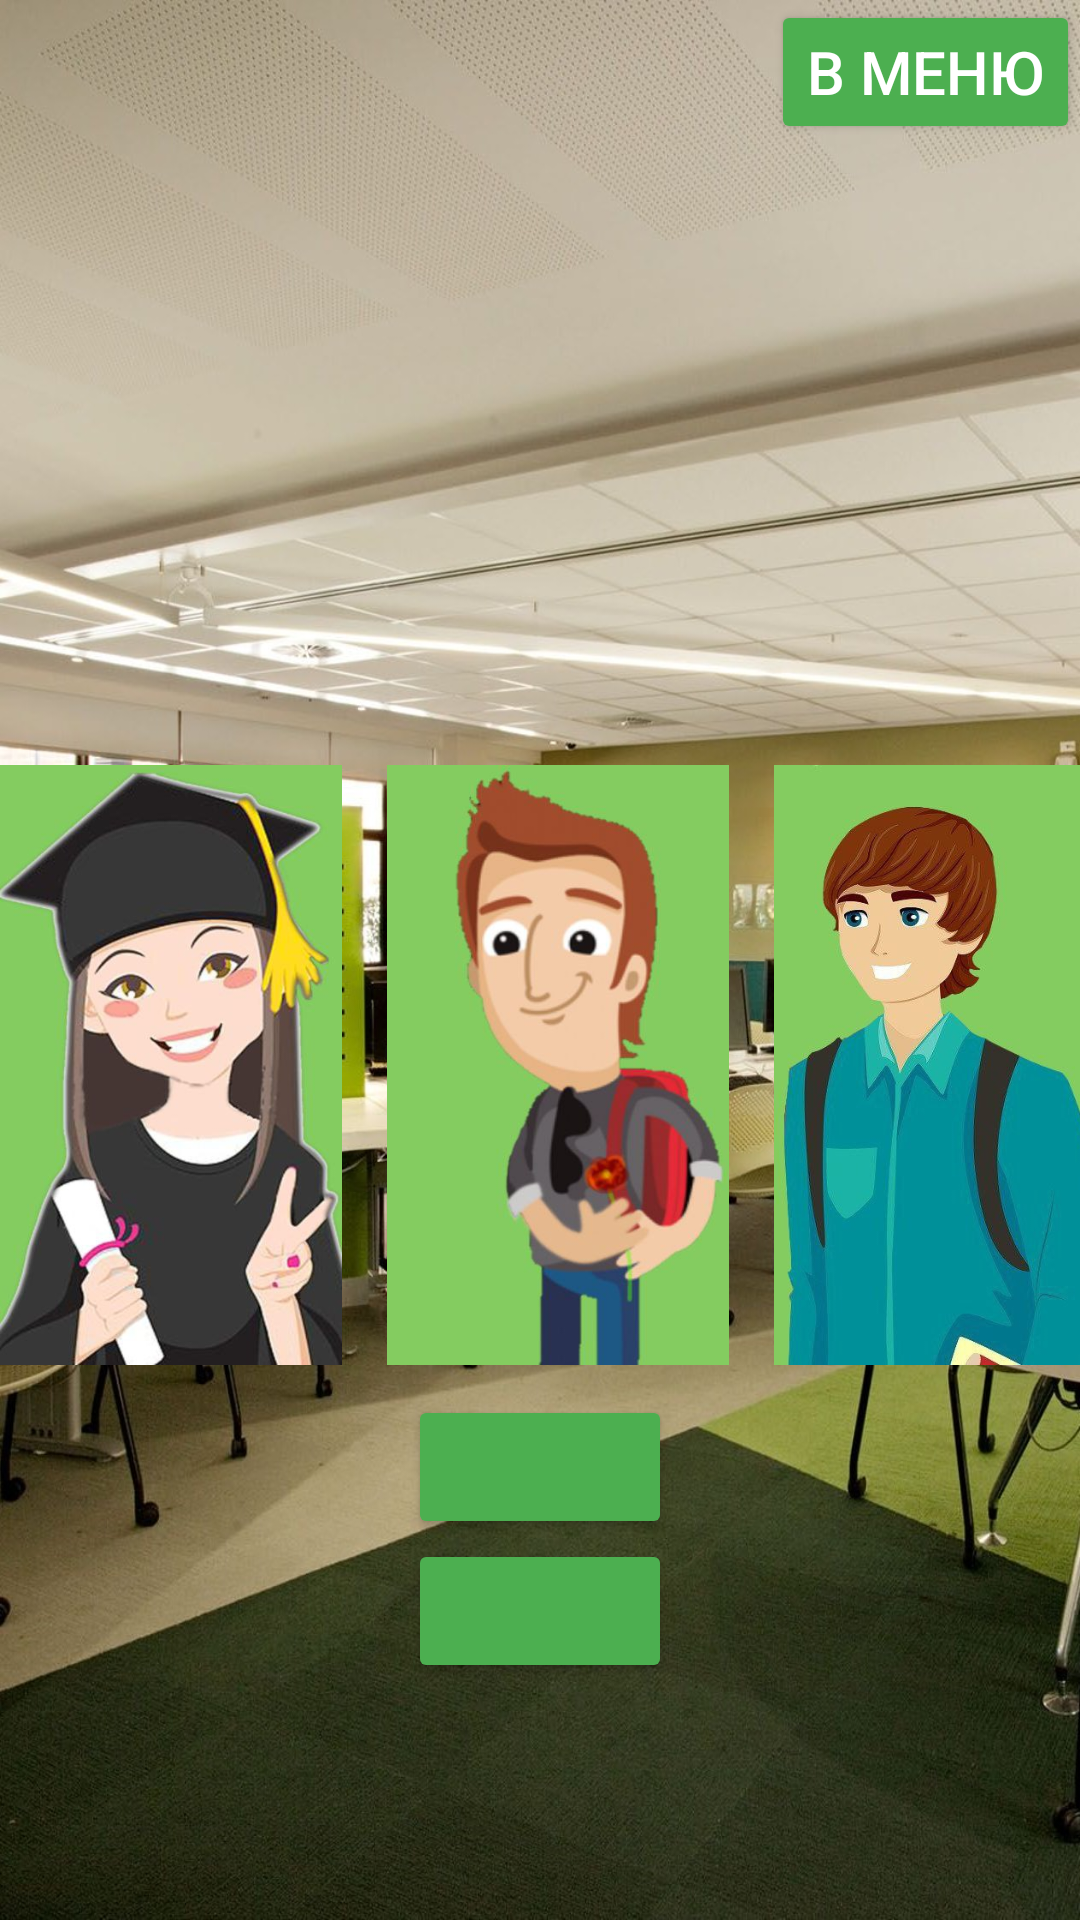

Write the Android layout XML for this screen, with the resource values it uses.
<!-- AndroidManifest.xml: application theme Theme.Textkvest -->
<!-- res/layout/activity_list.xml -->
<?xml version="1.0" encoding="utf-8"?>
<LinearLayout
    xmlns:android="http://schemas.android.com/apk/res/android"
    xmlns:app="http://schemas.android.com/apk/res-auto"
    xmlns:tools="http://schemas.android.com/tools"
    android:layout_width="match_parent"
    android:layout_height="match_parent"
    android:background="@drawable/lect"
    android:orientation="vertical"
    tools:context=".List">

    <Button
        android:id="@+id/BT"
        android:layout_width="wrap_content"
        android:layout_height="wrap_content"
        android:layout_gravity="right"
        android:backgroundTint="#4CAF50"
        android:text="В меню"
        android:textColor="#FFFFFF"
        android:textSize="20dp"></Button>
    <TextView
        android:id="@+id/TVV"
        android:layout_width="wrap_content"
        android:layout_height="80dp"
        android:textColor="#FFFFFF"
        android:gravity="left"
        android:background="#9A4906"
        android:textSize="20dp"></TextView>
    <TextView
        android:id="@+id/TV"
        android:layout_marginTop="100dp"
        android:layout_width="wrap_content"
        android:layout_height="wrap_content"
        android:textColor="#FFFFFF"
        android:background="#4CAF50"
        android:gravity="left"
        android:textSize="20dp"></TextView>
<LinearLayout
    android:layout_width="wrap_content"
    android:layout_gravity="center"
    android:layout_height="wrap_content"
    android:orientation="horizontal">
    <ImageButton
        android:id="@+id/I1"
        android:layout_width="114dp"
        android:layout_height="200dp"
        android:background="@drawable/k1"></ImageButton>

    <ImageButton
        android:id="@+id/I2"
        android:layout_marginLeft="15dp"
        android:layout_width="114dp"
        android:layout_height="200dp"
        android:background="@drawable/k2"></ImageButton>

    <ImageButton
        android:id="@+id/I3"
        android:layout_width="114dp"
        android:layout_marginLeft="15dp"
        android:layout_height="200dp"
        android:background="@drawable/k32"></ImageButton>
</LinearLayout>
    <LinearLayout
        android:layout_width="wrap_content"
        android:layout_height="wrap_content"
        android:layout_gravity="center"
        android:orientation="vertical">

        <Button
            android:id="@+id/BT11"
            android:layout_width="wrap_content"
            android:layout_height="wrap_content"
            android:layout_marginTop="10dp"
            android:backgroundTint="#4CAF50"
            android:layout_gravity="center"
            android:textColor="#FFFFFF"
            android:textSize="15dp"></Button>

        <Button
            android:id="@+id/BT12"
            android:layout_width="wrap_content"
            android:layout_height="wrap_content"
            android:backgroundTint="#4CAF50"
            android:layout_gravity="center"
            android:textColor="#FFFFFF"
            android:textSize="15dp"></Button>

    </LinearLayout>

    <TextView
        android:id="@+id/TT"
        android:layout_width="100dp"
        android:layout_height="150dp"></TextView>
    <LinearLayout
        android:layout_width="wrap_content"
        android:layout_height="wrap_content">

        <LinearLayout
            android:layout_width="wrap_content"
            android:layout_height="wrap_content"
            android:orientation="vertical">
            <TextView
                android:layout_marginTop="15dp"
                android:id="@+id/TV1"
                android:layout_width="200dp"
                android:layout_height="wrap_content"
                android:textColor="#FFFFFF"
                android:background="#4CAF50"
                android:gravity="right"
                android:textSize="20dp"></TextView>

            <Button
                android:id="@+id/BT1"
                android:layout_width="wrap_content"
                android:layout_height="wrap_content"
                android:backgroundTint="#4CAF50"
                android:layout_gravity="left"
                android:textColor="#FFFFFF"
                android:textSize="15dp"></Button>

            <Button
                android:id="@+id/BT2"
                android:layout_width="wrap_content"
                android:layout_height="wrap_content"
                android:backgroundTint="#4CAF50"
                android:layout_gravity="left"
                android:textColor="#FFFFFF"
                android:textSize="15dp"></Button>
        </LinearLayout>
        <ImageView
            android:layout_marginTop="20dp"
            android:id="@+id/IV1"
            android:layout_width="210dp"
            android:layout_height="400dp"
            android:background="@drawable/kurpre">
        </ImageView>
        <ImageView
            android:id="@+id/IV3"
            android:layout_marginTop="20dp"
            android:layout_width="230dp"
            android:layout_height="400dp"
            android:background="@drawable/studa">
        </ImageView>
        <ImageView
            android:id="@+id/IV4"
            android:layout_marginTop="20dp"
            android:layout_width="180dp"
            android:layout_height="400dp"
            android:background="@drawable/zauchka">
        </ImageView>
        <ImageView
            android:id="@+id/IV5"
            android:layout_marginTop="20dp"
            android:layout_width="180dp"
            android:layout_height="400dp"
            android:background="@drawable/dima">
        </ImageView>
    </LinearLayout>
    <LinearLayout
        android:layout_width="wrap_content"
        android:layout_height="wrap_content">
        <ImageView
            android:id="@+id/IV2"
            android:layout_marginTop="20dp"
            android:layout_width="220dp"
            android:layout_height="400dp"
            android:background="@drawable/stufd">
        </ImageView>
        <TextView
            android:id="@+id/TV3"
            android:layout_marginTop="15dp"
            android:layout_width="wrap_content"
            android:layout_height="wrap_content"
            android:textColor="#FFFFFF"
            android:gravity="left"
            android:background="#4CAF50"
            android:textSize="20dp"></TextView>
    </LinearLayout>
</LinearLayout>
<!-- resources referenced by this layout -->
<resources>
  <!-- drawable dima: png bitmap (drawable, 250090 bytes) -->
  <!-- drawable k1: jpg bitmap (drawable, 31515 bytes) -->
  <!-- drawable k2: jpg bitmap (drawable, 20295 bytes) -->
  <!-- drawable k32: jpg bitmap (drawable, 35670 bytes) -->
  <!-- drawable kurpre: png bitmap (drawable, 169365 bytes) -->
  <!-- drawable lect: jpg bitmap (drawable, 330819 bytes) -->
  <!-- drawable studa: png bitmap (drawable, 849222 bytes) -->
  <!-- drawable stufd: png bitmap (drawable, 177825 bytes) -->
  <!-- drawable zauchka: png bitmap (drawable, 113975 bytes) -->
  <style name="Theme.Textkvest" parent="Base.Theme.Textkvest" />
  <style name="Base.Theme.Textkvest" parent="Theme.Material3.DayNight.NoActionBar">
          
          
      </style>
</resources>
